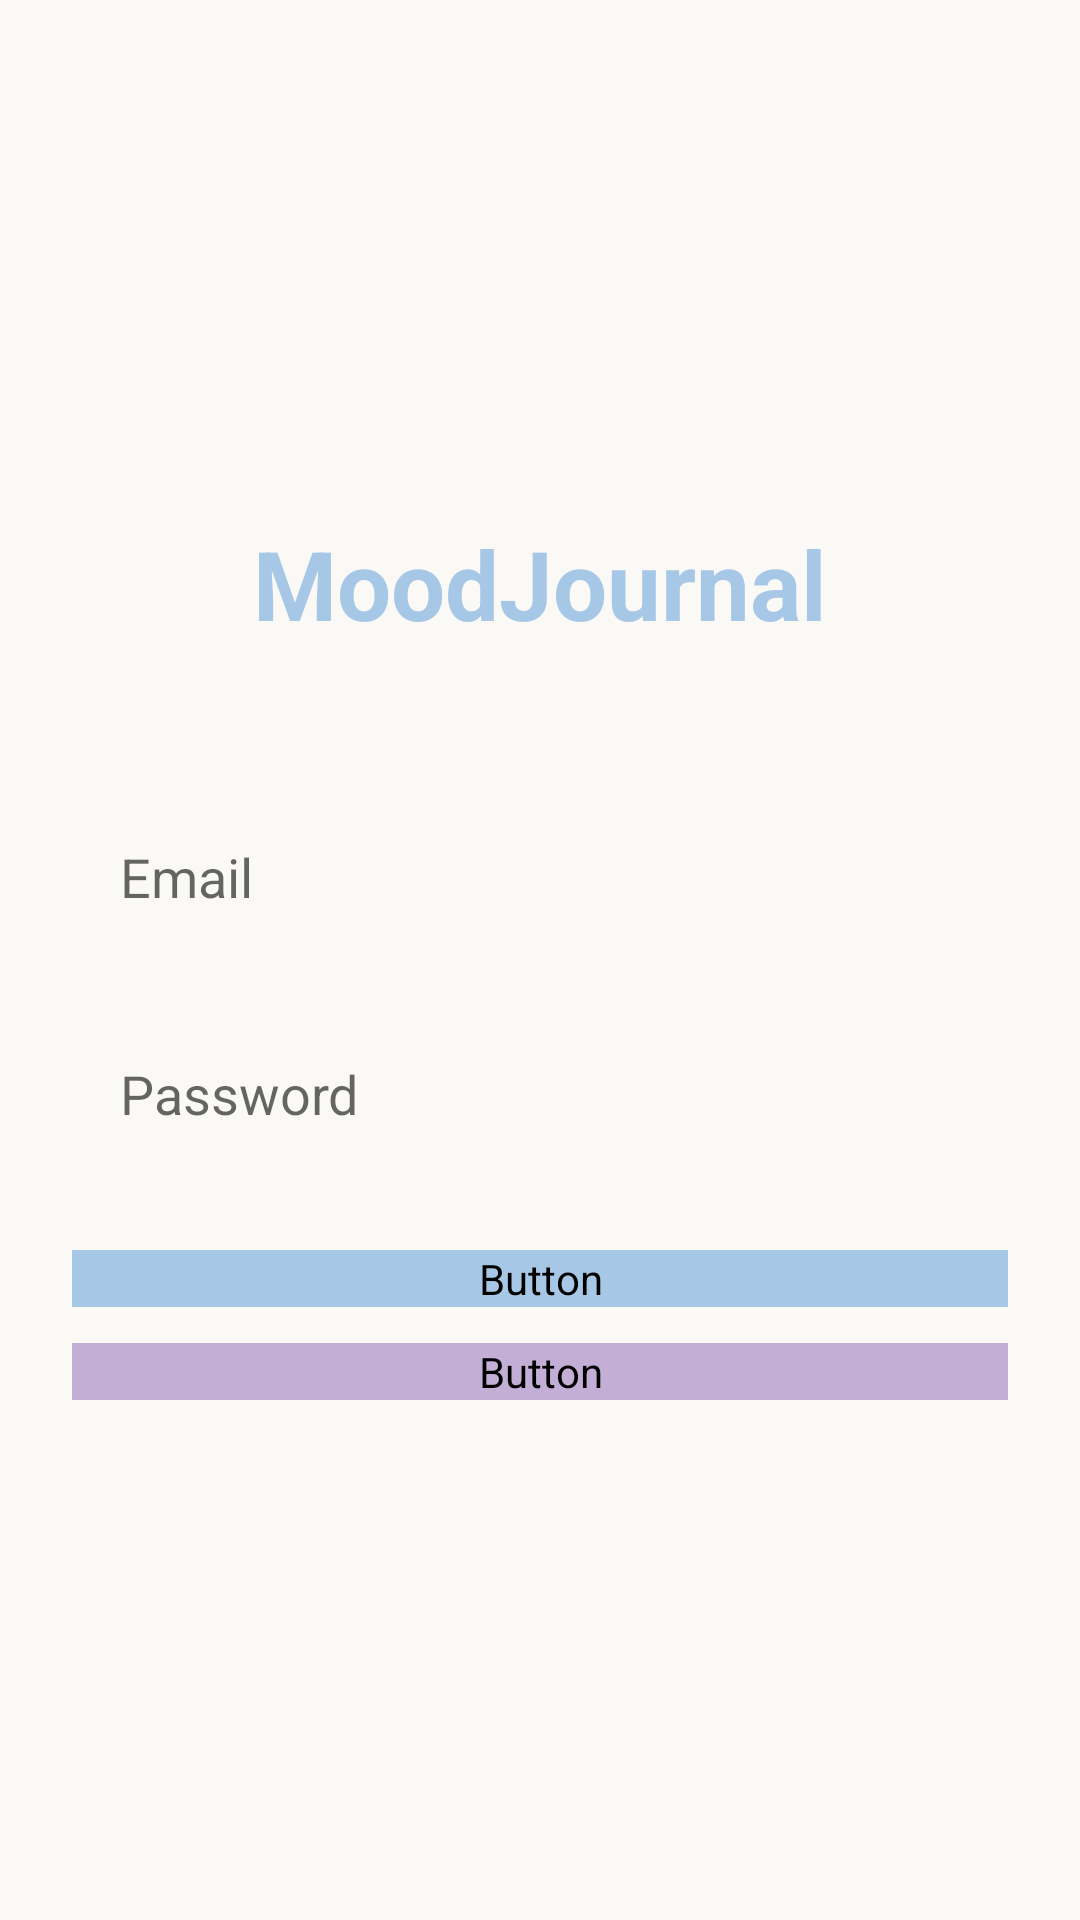

Android layout source for this screen:
<!-- AndroidManifest.xml: application theme Theme.AppCompat.Light -->
<!-- res/layout/activity_login.xml -->
<?xml version="1.0" encoding="utf-8"?>
<LinearLayout xmlns:android="http://schemas.android.com/apk/res/android"
    android:layout_width="match_parent"
    android:layout_height="match_parent"
    android:orientation="vertical"
    android:padding="24dp"
    android:background="#FAF9F6"
    android:gravity="center">

    <TextView
        android:layout_width="wrap_content"
        android:layout_height="wrap_content"
        android:text="@string/login_title"
        android:textSize="32sp"
        android:textColor="#A7C7E7"
        android:textStyle="bold"
        android:layout_marginBottom="48dp" />

    <EditText
        android:id="@+id/emailEditText"
        android:layout_width="match_parent"
        android:layout_height="wrap_content"
        android:hint="@string/email"
        android:inputType="textEmailAddress"
        android:layout_marginBottom="16dp"
        android:background="@drawable/edit_text_background"
        android:padding="16dp" />

    <EditText
        android:id="@+id/passwordEditText"
        android:layout_width="match_parent"
        android:layout_height="wrap_content"
        android:hint="@string/password"
        android:inputType="textPassword"
        android:layout_marginBottom="24dp"
        android:background="@drawable/edit_text_background"
        android:padding="16dp" />

    <Button
        android:id="@+id/loginButton"
        android:layout_width="match_parent"
        android:layout_height="wrap_content"
        android:text="@string/login"
        android:backgroundTint="#A7C7E7"
        android:textColor="white"
        android:layout_marginBottom="12dp" />

    <Button
        android:id="@+id/registerButton"
        android:layout_width="match_parent"
        android:layout_height="wrap_content"
        android:text="@string/register"
        android:backgroundTint="#C3AED6"
        android:textColor="white" />

</LinearLayout>
<!-- resources referenced by this layout -->
<resources>
  <string name="email">Email</string>
  <string name="login">Login</string>
  <string name="login_title">MoodJournal</string>
  <string name="password">Password</string>
  <string name="register">Register</string>
</resources>
